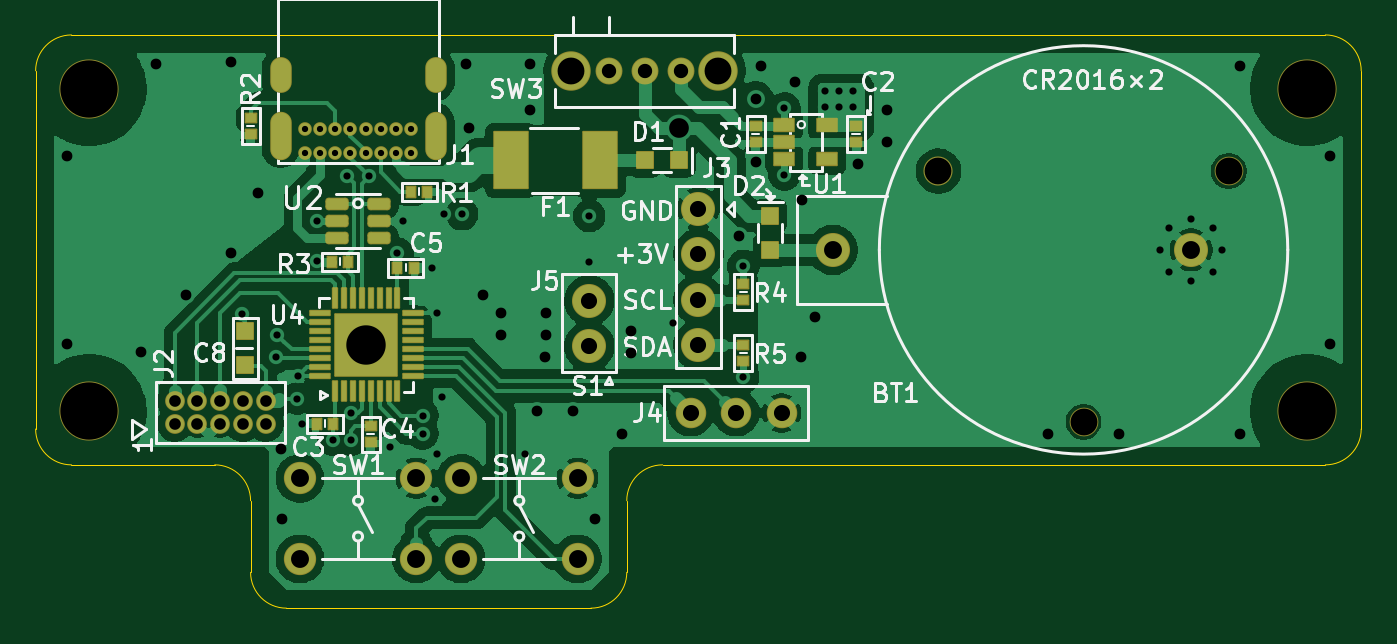
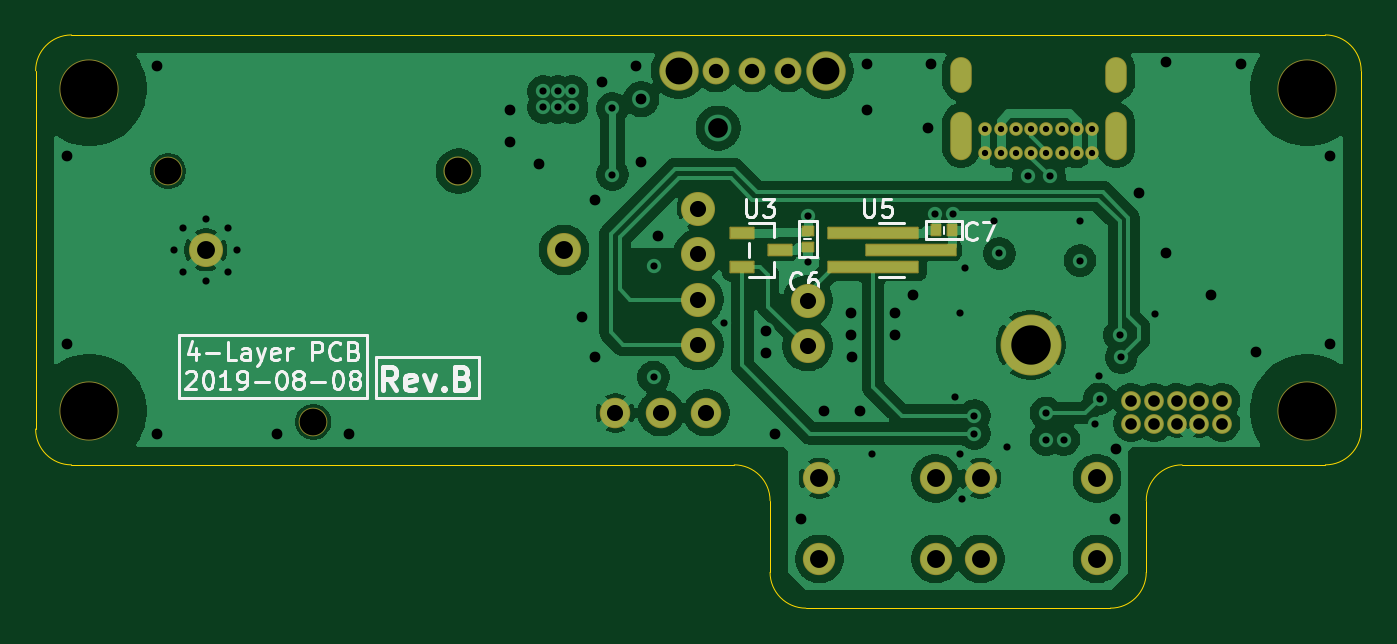
Circuit board: 8 layer files. Board 74.0 x 32.0 mm.
- bottom_copper: caliper-B_Cu.gbl (94304 bytes)
- bottom_mask: caliper-B_Mask.gbs (3657 bytes)
- bottom_silk: caliper-B_SilkS.gbo (25438 bytes)
- outline: caliper-Edge_Cuts.gm1 (1544 bytes)
- top_copper: caliper-F_Cu.gtl (150188 bytes)
- top_mask: caliper-F_Mask.gts (6278 bytes)
- top_silk: caliper-F_SilkS.gto (55705 bytes)
- drill: caliper.drl (3410 bytes)

=== bottom_copper: caliper-B_Cu.gbl (94304 bytes, source omitted) ===
=== bottom_mask: caliper-B_Mask.gbs (3657 bytes, source withheld) ===
=== bottom_silk: caliper-B_SilkS.gbo (25438 bytes, source omitted) ===
=== outline: caliper-Edge_Cuts.gm1 ===
G04 #@! TF.GenerationSoftware,KiCad,Pcbnew,10.0.1*
G04 #@! TF.CreationDate,2026-05-07T19:37:00+09:00*
G04 #@! TF.ProjectId,caliper,63616c69-7065-4722-9e6b-696361645f70,rev?*
G04 #@! TF.SameCoordinates,Original*
G04 #@! TF.FileFunction,Profile,NP*
%FSLAX46Y46*%
G04 Gerber Fmt 4.6, Leading zero omitted, Abs format (unit mm)*
G04 Created by KiCad (PCBNEW 10.0.1) date 2026-05-07 19:37:00*
%MOMM*%
%LPD*%
G01*
G04 APERTURE LIST*
G04 #@! TA.AperFunction,Profile*
%ADD10C,0.050000*%
G04 #@! TD*
G04 APERTURE END LIST*
D10*
X123000000Y-123000000D02*
G75*
G02*
X121000000Y-125000000I-2000000J0D01*
G01*
X104000000Y-125000000D02*
G75*
G02*
X102000000Y-123000000I0J2000000D01*
G01*
X164000000Y-115000000D02*
G75*
G02*
X162000000Y-117000000I-2000000J0D01*
G01*
X162000000Y-93000000D02*
G75*
G02*
X164000000Y-95000000I0J-2000000D01*
G01*
X90000000Y-95000000D02*
G75*
G02*
X92000000Y-93000000I2000000J0D01*
G01*
X92000000Y-117000000D02*
G75*
G02*
X90000000Y-115000000I0J2000000D01*
G01*
X123000000Y-119000000D02*
G75*
G02*
X125000000Y-117000000I2000000J0D01*
G01*
X100000000Y-117000000D02*
G75*
G02*
X102000000Y-119000000I0J-2000000D01*
G01*
X100000000Y-117000000D02*
X92000000Y-117000000D01*
X123000000Y-123000000D02*
X123000000Y-119000000D01*
X104000000Y-125000000D02*
X121000000Y-125000000D01*
X102000000Y-119000000D02*
X102000000Y-123000000D01*
X162000000Y-93000000D02*
X92000000Y-93000000D01*
X164000000Y-115000000D02*
X164000000Y-95000000D01*
X125000000Y-117000000D02*
X162000000Y-117000000D01*
X90000000Y-95000000D02*
X90000000Y-115000000D01*
M02*

=== top_copper: caliper-F_Cu.gtl (150188 bytes, source omitted) ===
=== top_mask: caliper-F_Mask.gts ===
G04 #@! TF.GenerationSoftware,KiCad,Pcbnew,10.0.1*
G04 #@! TF.CreationDate,2026-05-07T19:37:00+09:00*
G04 #@! TF.ProjectId,caliper,63616c69-7065-4722-9e6b-696361645f70,rev?*
G04 #@! TF.SameCoordinates,Original*
G04 #@! TF.FileFunction,Soldermask,Top*
G04 #@! TF.FilePolarity,Negative*
%FSLAX46Y46*%
G04 Gerber Fmt 4.6, Leading zero omitted, Abs format (unit mm)*
G04 Created by KiCad (PCBNEW 10.0.1) date 2026-05-07 19:37:00*
%MOMM*%
%LPD*%
G01*
G04 APERTURE LIST*
G04 Aperture macros list*
%AMRoundRect*
0 Rectangle with rounded corners*
0 $1 Rounding radius*
0 $2 $3 $4 $5 $6 $7 $8 $9 X,Y pos of 4 corners*
0 Add a 4 corners polygon primitive as box body*
4,1,4,$2,$3,$4,$5,$6,$7,$8,$9,$2,$3,0*
0 Add four circle primitives for the rounded corners*
1,1,$1+$1,$2,$3*
1,1,$1+$1,$4,$5*
1,1,$1+$1,$6,$7*
1,1,$1+$1,$8,$9*
0 Add four rect primitives between the rounded corners*
20,1,$1+$1,$2,$3,$4,$5,0*
20,1,$1+$1,$4,$5,$6,$7,0*
20,1,$1+$1,$6,$7,$8,$9,0*
20,1,$1+$1,$8,$9,$2,$3,0*%
G04 Aperture macros list end*
%ADD10C,0.762000*%
%ADD11O,1.202000X2.702000*%
%ADD12O,1.202000X2.002000*%
%ADD13C,1.902000*%
%ADD14RoundRect,0.051000X0.450000X-0.450000X0.450000X0.450000X-0.450000X0.450000X-0.450000X-0.450000X0*%
%ADD15C,1.102000*%
%ADD16C,1.602000*%
%ADD17C,1.626000*%
%ADD18RoundRect,0.051000X0.125000X-0.550000X0.125000X0.550000X-0.125000X0.550000X-0.125000X-0.550000X0*%
%ADD19RoundRect,0.051000X0.550000X0.125000X-0.550000X0.125000X-0.550000X-0.125000X0.550000X-0.125000X0*%
%ADD20C,3.402000*%
%ADD21RoundRect,0.051000X1.725000X1.725000X-1.725000X1.725000X-1.725000X-1.725000X1.725000X-1.725000X0*%
%ADD22C,1.702000*%
%ADD23C,1.802000*%
%ADD24RoundRect,0.051000X-0.300000X0.250000X-0.300000X-0.250000X0.300000X-0.250000X0.300000X0.250000X0*%
%ADD25RoundRect,0.051000X0.300000X-0.250000X0.300000X0.250000X-0.300000X0.250000X-0.300000X-0.250000X0*%
%ADD26RoundRect,0.051000X0.250000X0.300000X-0.250000X0.300000X-0.250000X-0.300000X0.250000X-0.300000X0*%
%ADD27RoundRect,0.051000X-0.250000X-0.300000X0.250000X-0.300000X0.250000X0.300000X-0.250000X0.300000X0*%
%ADD28RoundRect,0.051000X-0.450000X0.450000X-0.450000X-0.450000X0.450000X-0.450000X0.450000X0.450000X0*%
%ADD29RoundRect,0.051000X0.450000X0.450000X-0.450000X0.450000X-0.450000X-0.450000X0.450000X-0.450000X0*%
%ADD30C,3.302000*%
%ADD31C,1.502000*%
%ADD32C,2.202000*%
%ADD33RoundRect,0.175500X-0.475500X0.175500X-0.475500X-0.175500X0.475500X-0.175500X0.475500X0.175500X0*%
%ADD34RoundRect,0.051000X-0.550000X-0.350000X0.550000X-0.350000X0.550000X0.350000X-0.550000X0.350000X0*%
%ADD35RoundRect,0.051000X0.940000X1.575000X-0.940000X1.575000X-0.940000X-1.575000X0.940000X-1.575000X0*%
G04 APERTURE END LIST*
D10*
X105025000Y-98250000D03*
X105875000Y-98250000D03*
X106725000Y-98250000D03*
X107575000Y-98250000D03*
X105025000Y-99600000D03*
X105875000Y-99600000D03*
X106725000Y-99600000D03*
X107575000Y-99600000D03*
X109275000Y-98250000D03*
X110975000Y-98250000D03*
X110125000Y-98250000D03*
X108425000Y-98250000D03*
X108425000Y-99600000D03*
X109275000Y-99600000D03*
X110125000Y-99600000D03*
X110975000Y-99600000D03*
D11*
X103675000Y-98620000D03*
X112325000Y-98620000D03*
D12*
X103675000Y-95240000D03*
X112325000Y-95240000D03*
D13*
X120900000Y-110370000D03*
X120900000Y-107830000D03*
D14*
X101700000Y-111450000D03*
X101700000Y-109550000D03*
D15*
X97760000Y-113430000D03*
X99030000Y-113430000D03*
X100300000Y-113430000D03*
X101570000Y-113430000D03*
X102840000Y-113430000D03*
X102840000Y-114700000D03*
X101570000Y-114700000D03*
X100300000Y-114700000D03*
X99030000Y-114700000D03*
X97760000Y-114700000D03*
D16*
X148500000Y-114600000D03*
X156600000Y-100600000D03*
D17*
X140400000Y-100600000D03*
D13*
X154500000Y-105000000D03*
X134500000Y-105000000D03*
D18*
X106700000Y-112900000D03*
X107200000Y-112900000D03*
X107700000Y-112900000D03*
X108200000Y-112900000D03*
X108700000Y-112900000D03*
X109200000Y-112900000D03*
X109700000Y-112900000D03*
X110200000Y-112900000D03*
D19*
X111050000Y-112050000D03*
X111050000Y-111550000D03*
X111050000Y-111050000D03*
X111050000Y-110550000D03*
X111050000Y-110050000D03*
X111050000Y-109550000D03*
X111050000Y-109050000D03*
X111050000Y-108550000D03*
D18*
X110200000Y-107700000D03*
X109700000Y-107700000D03*
X109200000Y-107700000D03*
X108700000Y-107700000D03*
X108200000Y-107700000D03*
X107700000Y-107700000D03*
X107200000Y-107700000D03*
X106700000Y-107700000D03*
D19*
X105850000Y-108550000D03*
X105850000Y-109050000D03*
X105850000Y-109550000D03*
X105850000Y-110050000D03*
X105850000Y-110550000D03*
X105850000Y-111050000D03*
X105850000Y-111550000D03*
X105850000Y-112050000D03*
D20*
X108450000Y-110300000D03*
D21*
X108450000Y-110300000D03*
D22*
X126560000Y-114100000D03*
X129100000Y-114100000D03*
X131640000Y-114100000D03*
D23*
X120250000Y-117750000D03*
X120250000Y-122250000D03*
X113750000Y-117750000D03*
X113750000Y-122250000D03*
X111250000Y-117750000D03*
X111250000Y-122250000D03*
X104750000Y-117750000D03*
X104750000Y-122250000D03*
D24*
X129500000Y-111200000D03*
X129500000Y-110300000D03*
D25*
X129500000Y-106900000D03*
X129500000Y-107800000D03*
D26*
X106525000Y-105650000D03*
X107425000Y-105650000D03*
D24*
X102000000Y-98550000D03*
X102000000Y-97650000D03*
D27*
X111875000Y-101750000D03*
X110975000Y-101750000D03*
X111100000Y-106000000D03*
X110200000Y-106000000D03*
D24*
X108700000Y-115750000D03*
X108700000Y-114850000D03*
D26*
X105700000Y-114700000D03*
X106600000Y-114700000D03*
D24*
X135800000Y-99000000D03*
X135800000Y-98100000D03*
X130200000Y-99000000D03*
X130200000Y-98100000D03*
D28*
X131000000Y-103100000D03*
X131000000Y-105000000D03*
D29*
X125900000Y-100000000D03*
X124000000Y-100000000D03*
D30*
X161000000Y-114000000D03*
X161000000Y-96000000D03*
X93000000Y-96000000D03*
X93000000Y-114000000D03*
D31*
X126000000Y-95000000D03*
X124000000Y-95000000D03*
X122000000Y-95000000D03*
D32*
X128100000Y-95000000D03*
X119900000Y-95000000D03*
D13*
X127000000Y-107770000D03*
X127000000Y-105230000D03*
X127000000Y-110310000D03*
X127000000Y-102690000D03*
D33*
X106850000Y-102450000D03*
X106850000Y-103400000D03*
X106850000Y-104350000D03*
X109150000Y-104350000D03*
X109150000Y-103400000D03*
X109150000Y-102450000D03*
D34*
X131800000Y-99950000D03*
X134200000Y-99950000D03*
X131800000Y-99000000D03*
X131800000Y-98050000D03*
X134200000Y-98050000D03*
D35*
X121490000Y-100000000D03*
X116510000Y-100000000D03*
M02*

=== top_silk: caliper-F_SilkS.gto (55705 bytes, source omitted) ===
=== drill: caliper.drl ===
M48
; DRILL file KiCad 10.0.1 date 2026-05-07T19:41:52
; FORMAT={-:-/ absolute / metric / decimal}
; #@! TF.CreationDate,2026-05-07T19:41:52+09:00
; #@! TF.GenerationSoftware,Kicad,Pcbnew,10.0.1
; #@! TF.FileFunction,MixedPlating,1,4
FMAT,2
METRIC
; #@! TA.AperFunction,Plated,PTH,ComponentDrill
T1C0.350
; #@! TA.AperFunction,Plated,PTH,ViaDrill
T2C0.400
; #@! TA.AperFunction,Plated,PTH,ViaDrill
T3C0.600
; #@! TA.AperFunction,Plated,PTH,ComponentDrill
T4C0.600
; #@! TA.AperFunction,Plated,PTH,ComponentDrill
T5C0.650
; #@! TA.AperFunction,Plated,PTH,ComponentDrill
T6C0.800
; #@! TA.AperFunction,Plated,PTH,ComponentDrill
T7C0.900
; #@! TA.AperFunction,Plated,PTH,ComponentDrill
T8C1.000
; #@! TA.AperFunction,Plated,PTH,ViaDrill
T9C1.100
; #@! TA.AperFunction,Plated,PTH,ComponentDrill
T10C1.500
; #@! TA.AperFunction,Plated,PTH,ComponentDrill
T11C2.200
; #@! TA.AperFunction,NonPlated,NPTH,ComponentDrill
T12C1.500
; #@! TA.AperFunction,NonPlated,NPTH,ComponentDrill
T13C3.200
%
G90
G05
T1
X105.025Y-98.25
X105.025Y-99.6
X105.875Y-98.25
X105.875Y-99.6
X106.725Y-98.25
X106.725Y-99.6
X107.575Y-98.25
X107.575Y-99.6
X108.425Y-98.25
X108.425Y-99.6
X109.275Y-98.25
X109.275Y-99.6
X110.125Y-98.25
X110.125Y-99.6
X110.975Y-98.25
X110.975Y-99.6
T2
X101.5Y-108.6
X103.4Y-111.0
X103.489Y-109.755
X104.6Y-113.3
X104.65Y-112.05
X104.85Y-114.7
X105.7Y-103.4
X105.7Y-105.6
X106.6Y-115.6
X107.4Y-100.9
X107.6Y-114.1
X107.6Y-115.6
X108.6Y-100.9
X109.8Y-116.0
X110.2Y-105.2
X110.5Y-103.4
X111.6Y-114.25
X111.6Y-115.25
X112.1Y-106.0
X112.3Y-118.9
X112.4Y-108.5
X112.4Y-116.4
X112.7Y-113.2
X112.8Y-103.0
X113.8Y-103.0
X117.3Y-116.4
X120.9Y-103.105
X120.9Y-105.7
X125.6Y-109.1
X129.5Y-105.9
X129.5Y-112.1
X131.8Y-97.1
X131.8Y-100.8
X134.05Y-96.15
X134.05Y-97.05
X134.85Y-96.15
X134.85Y-97.05
X135.65Y-96.15
X135.65Y-97.05
X152.75Y-105.0
X153.25Y-103.75
X153.25Y-106.25
X154.5Y-103.25
X154.5Y-106.75
X155.75Y-103.75
X155.75Y-106.25
X156.25Y-105.0
T3
X91.75Y-99.75
X91.75Y-110.25
X95.9Y-110.7
X96.7Y-94.6
X98.4Y-107.5
X100.9Y-94.5
X100.9Y-105.2
X102.4Y-101.8
X103.7Y-116.1
X103.75Y-120.0
X114.0Y-94.6
X114.2Y-98.2
X115.0Y-107.5
X116.0Y-108.5
X116.0Y-109.75
X117.6Y-94.6
X117.6Y-97.2
X118.0Y-114.0
X118.45Y-111.0
X118.5Y-108.5
X118.5Y-109.75
X120.0Y-114.0
X121.25Y-120.0
X122.75Y-115.25
X123.25Y-109.5
X123.25Y-110.75
X129.25Y-104.25
X130.2Y-96.6
X130.2Y-100.1
X130.5Y-94.75
X132.4Y-95.6
X132.75Y-111.0
X132.8Y-102.2
X133.5Y-108.75
X135.9Y-100.2
X137.5Y-97.2
X137.5Y-99.0
X146.5Y-115.3
X150.5Y-115.3
X157.25Y-94.75
X157.25Y-115.25
X162.25Y-99.75
X162.25Y-110.25
T5
X97.76Y-113.43
X97.76Y-114.7
X99.03Y-113.43
X99.03Y-114.7
X100.3Y-113.43
X100.3Y-114.7
X101.57Y-113.43
X101.57Y-114.7
X102.84Y-113.43
X102.84Y-114.7
T6
X122.0Y-95.0
X124.0Y-95.0
X126.0Y-95.0
T7
X120.9Y-107.83
X120.9Y-110.37
X126.56Y-114.1
X127.0Y-102.69
X127.0Y-105.23
X127.0Y-107.77
X127.0Y-110.31
X129.1Y-114.1
X131.64Y-114.1
T8
X104.75Y-117.75
X104.75Y-122.25
X111.25Y-117.75
X111.25Y-122.25
X113.75Y-117.75
X113.75Y-122.25
X120.25Y-117.75
X120.25Y-122.25
X134.5Y-105.0
X154.5Y-105.0
T9
X125.9Y-98.2
T10
X119.9Y-95.0
X128.1Y-95.0
T11
X108.45Y-110.3
T12
X140.4Y-100.6
X148.5Y-114.6
X156.6Y-100.6
T13
X93.0Y-96.0
X93.0Y-114.0
X161.0Y-96.0
X161.0Y-114.0
T4
G00X103.675Y-95.64
M15
G01X103.675Y-94.84
M16
G05
G00X103.675Y-99.37
M15
G01X103.675Y-97.87
M16
G05
G00X112.325Y-95.64
M15
G01X112.325Y-94.84
M16
G05
G00X112.325Y-99.37
M15
G01X112.325Y-97.87
M16
G05
M30
